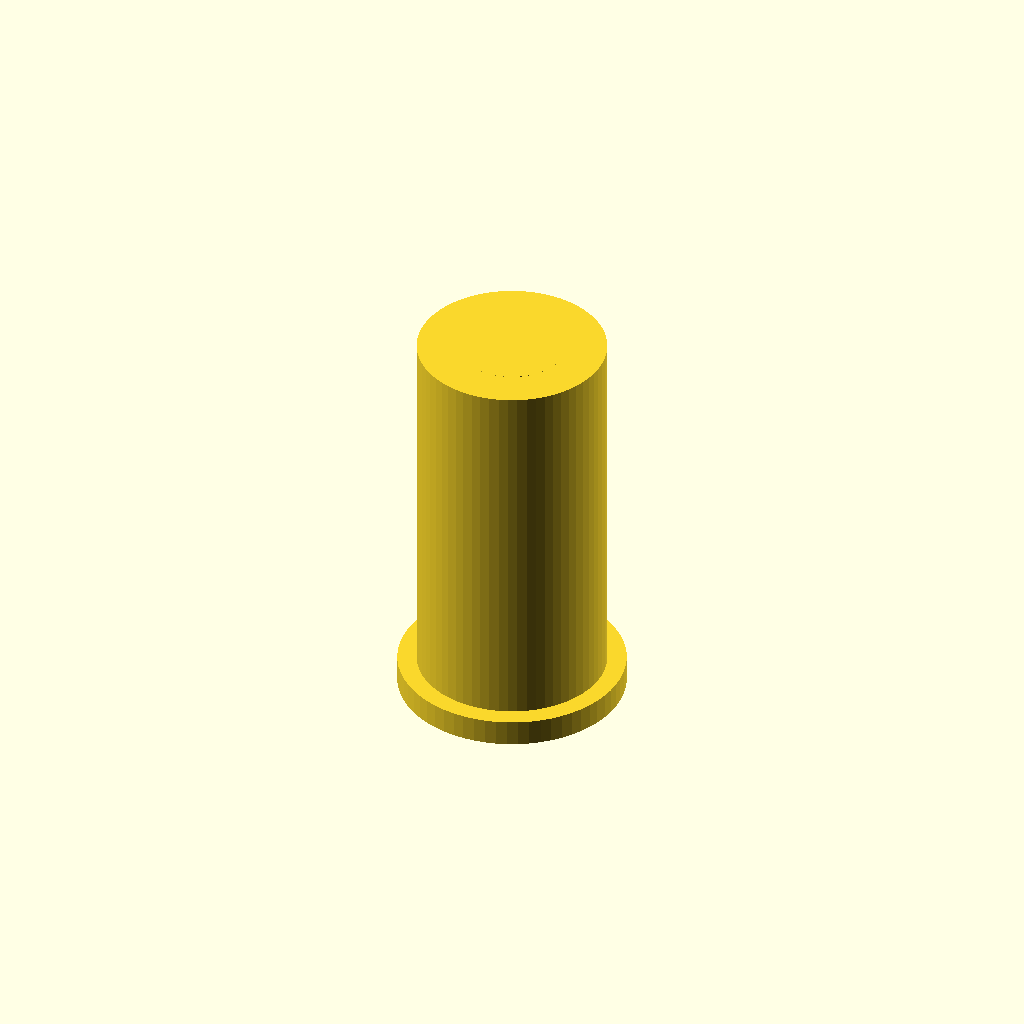
Cell 1: rendered with the file's own defaults.
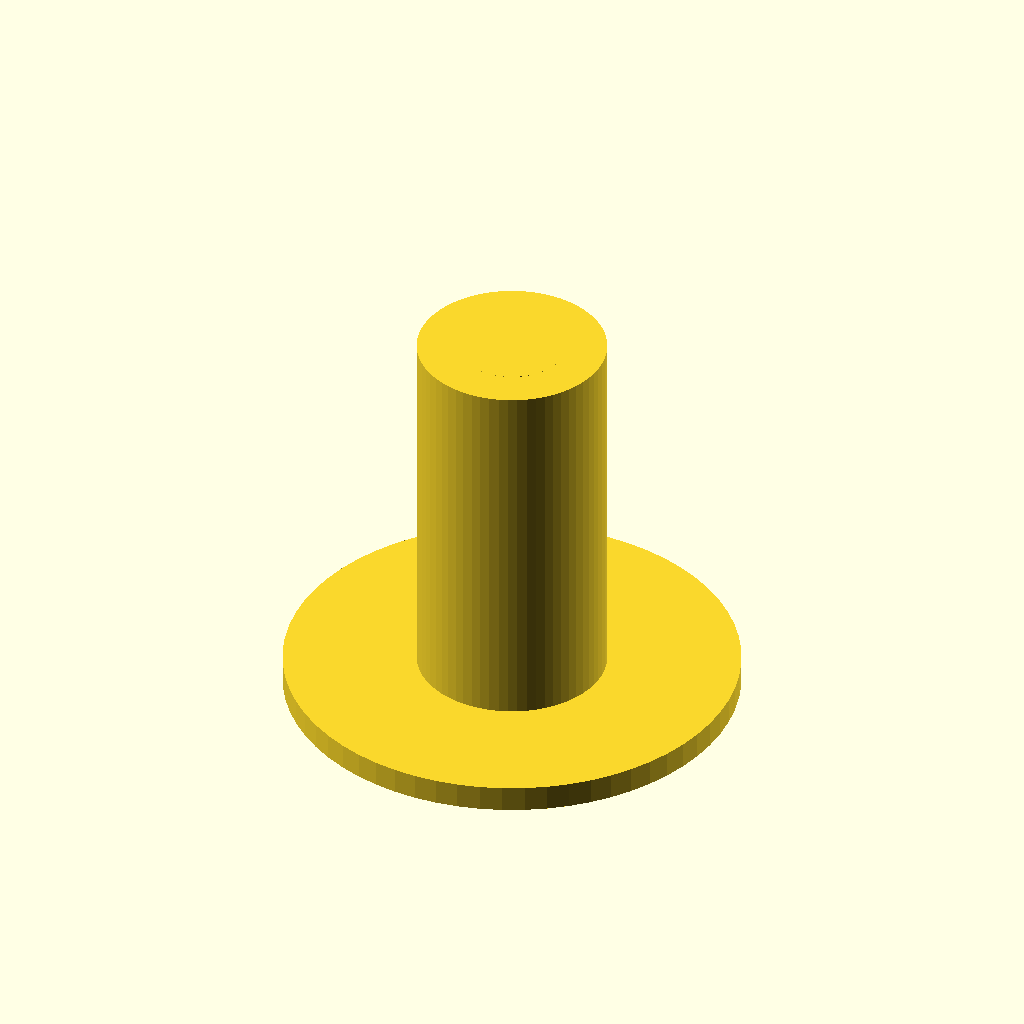
Cell 2: the same model with collar_diameter = 26.
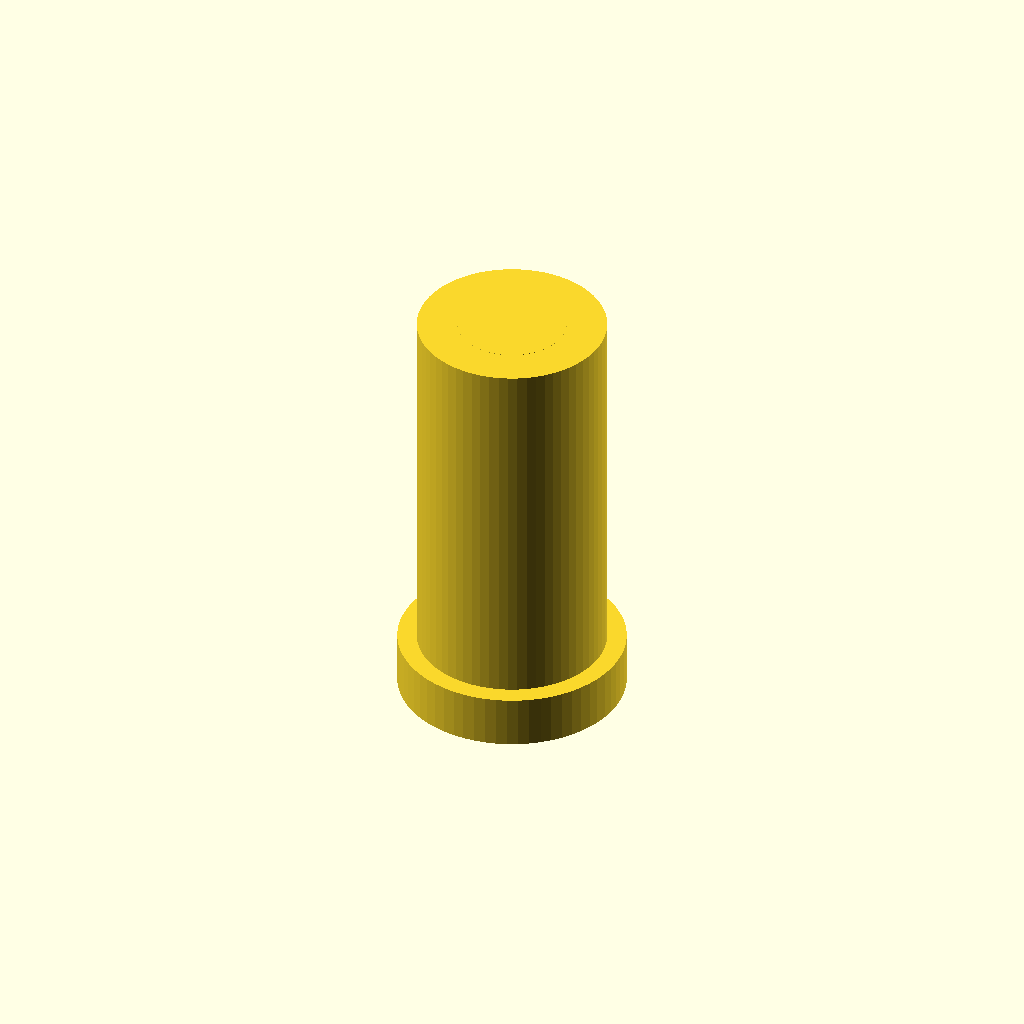
Cell 3 — collar_thickness set to 3, the other parameters unchanged.
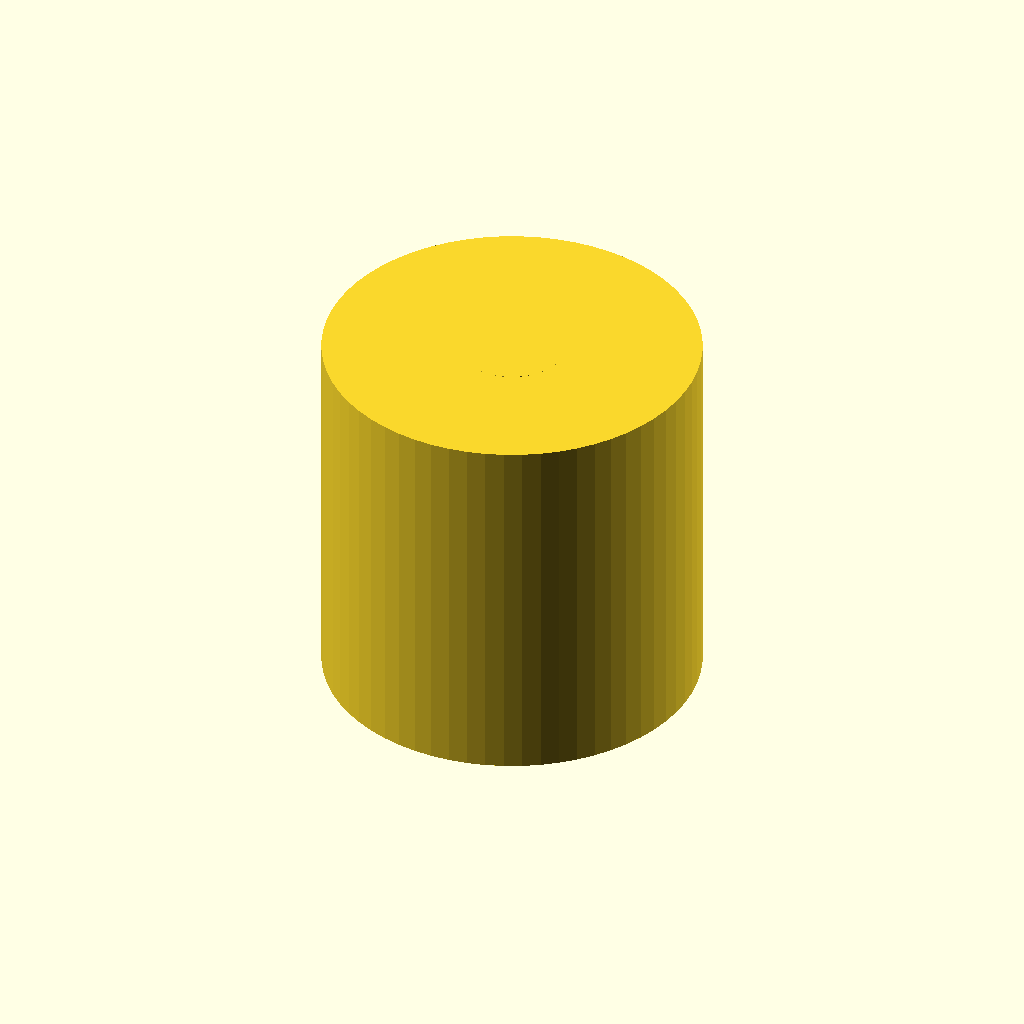
Cell 4: sleeve_od = 21.6 (everything else at default).
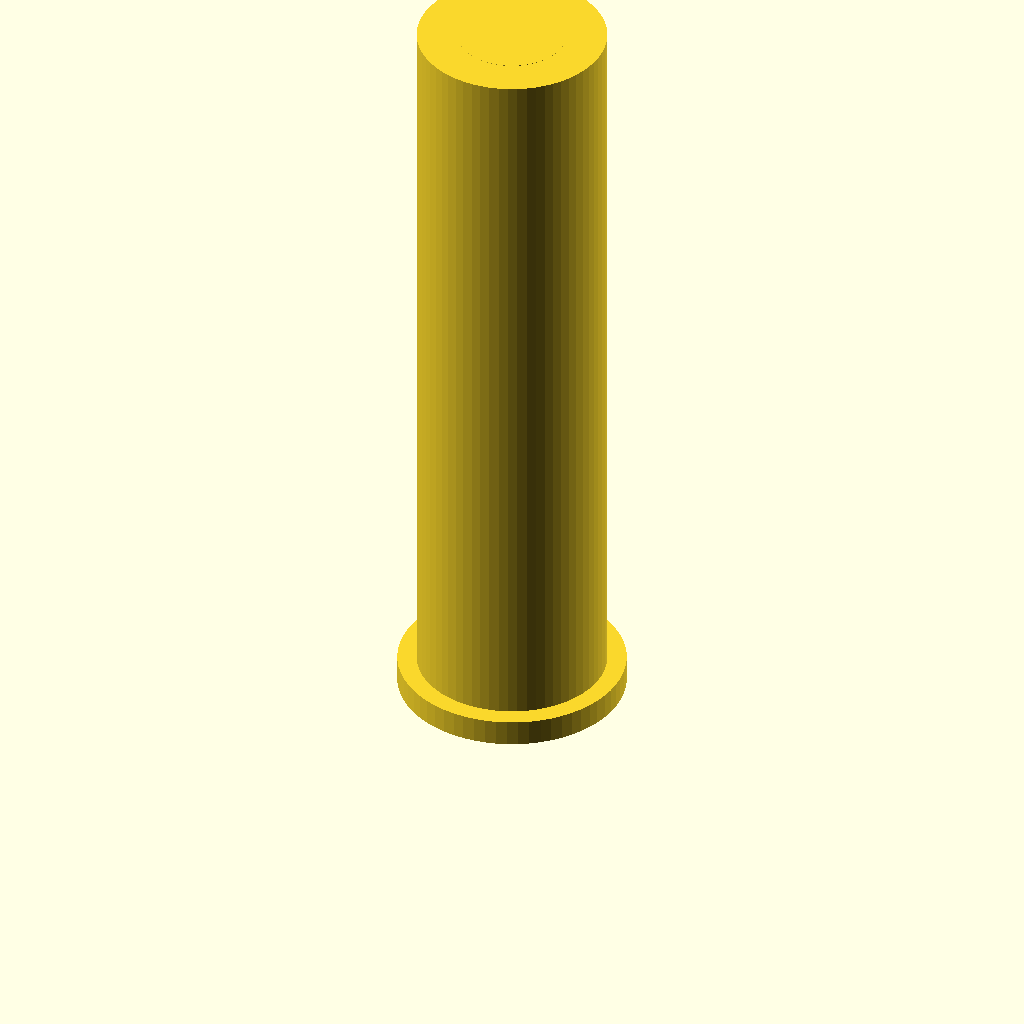
Cell 5: sleeve_height = 43 (everything else at default).
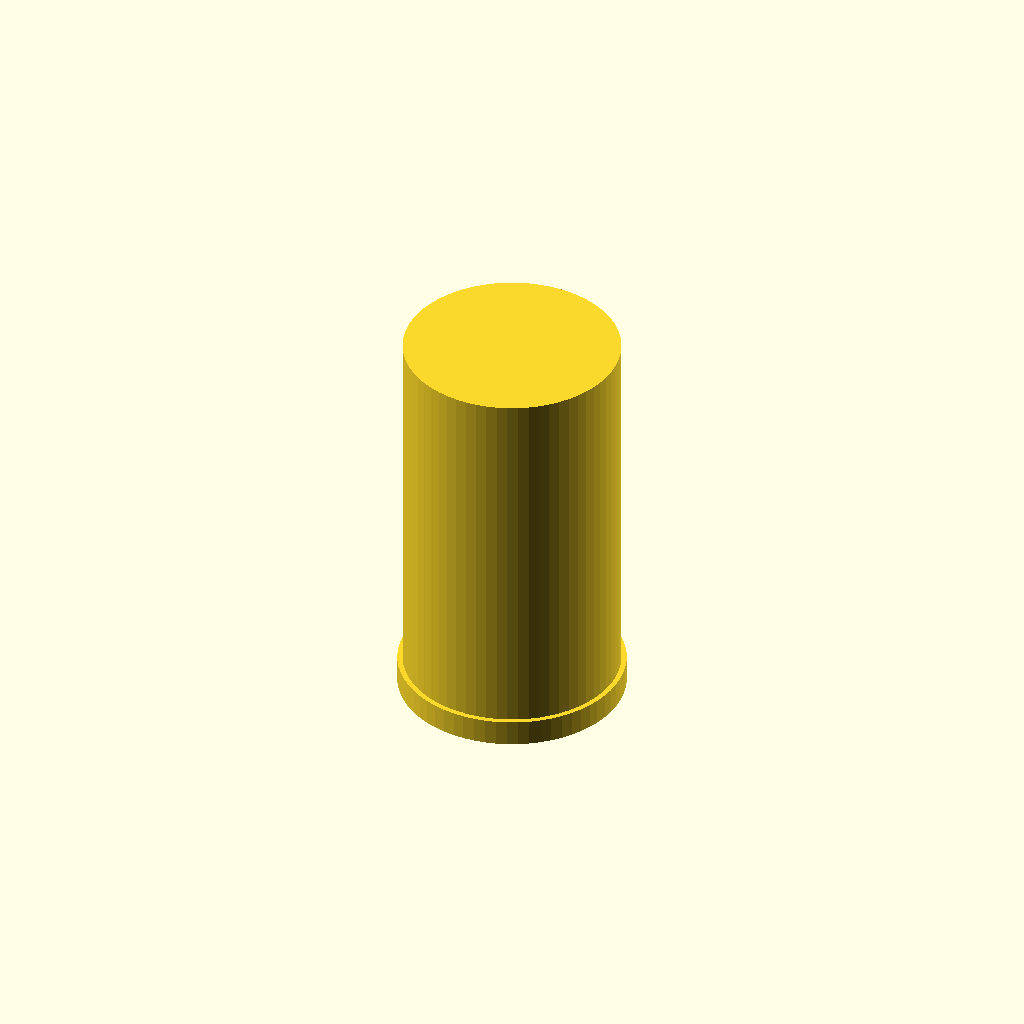
Cell 6: bore_diameter = 12.4 (everything else at default).
One fixed orthographic camera (rotation 55°, 0°, 25°; colour scheme Cornfield) for every cell.
Source of the model, bench/results/main-tiiny/code/tiiny_Qwen_Qwen3-Coder-Next/pcr_tube_adapter_s1_a1.scad:
// Adapter sleeve for 0.2 mL PCR tube in 1.5 mL rack hole
// Print orientation: upside down (collar on bed, sleeve body upward)

// Dimensions
collar_diameter = 13;       // mm, outer diameter of collar
collar_thickness = 1.5;     // mm, height of collar
sleeve_od = 10.8;           // mm, outer diameter of sleeve body
sleeve_height = 21.5;       // mm, height of sleeve body (from collar top to top of sleeve)
bore_diameter = 6.2;        // mm, inner bore diameter

// Resolution
$fn = 64;

// Collar (bottom part) - from z=0 to z=1.5
module collar_part() {
    collar_radius = collar_diameter / 2;
    bore_radius = bore_diameter / 2;
    
    // Main collar cylinder
    cylinder(h = collar_thickness, r = collar_radius, center = false);
    
    // Subtract bore (extend 0.01 mm below and above collar)
    translate([0, 0, -0.01]) {
        cylinder(h = collar_thickness + 0.02, r = bore_radius, center = false);
    }
}

// Sleeve body (on top of collar) - from z=1.5 to z=23.0
module sleeve_body() {
    sleeve_radius = sleeve_od / 2;
    bore_radius = bore_diameter / 2;
    
    // Main sleeve cylinder
    translate([0, 0, collar_thickness]) {
        cylinder(h = sleeve_height, r = sleeve_radius, center = false);
    }
    
    // Subtract bore (extend 0.01 mm below and above sleeve body)
    translate([0, 0, collar_thickness - 0.01]) {
        cylinder(h = sleeve_height + 0.02, r = bore_radius, center = false);
    }
}

// Build the complete adapter
collar_part();
sleeve_body();
Customizer parameters (derived from the source; name, type, default, range or options):
collar_diameter: number, default 13
collar_thickness: number, default 1.5
sleeve_od: number, default 10.8
sleeve_height: number, default 21.5
bore_diameter: number, default 6.2
